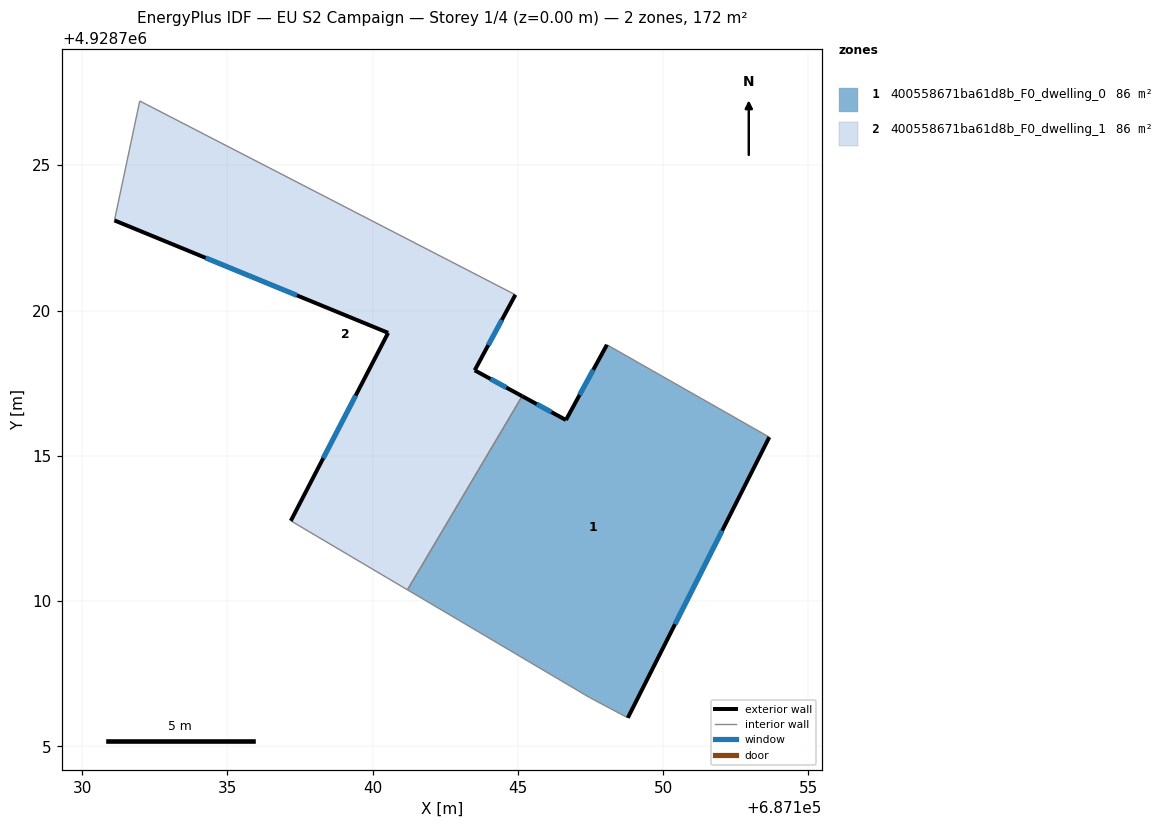
=== STOREY PLAN SPEC (per zone: floor XY polygon, exterior-wall plan segments, windows/doors) ===
zone 1: 400558671ba61d8b_F0_dwelling_0  (85.8 m²)
  floor: (687153.65, 4928715.64) (687148.78, 4928705.98) (687147.46, 4928706.68) (687141.20, 4928710.39) (687145.15, 4928717.05) (687146.65, 4928716.23) (687148.06, 4928718.82)
  exterior wall: (687148.78, 4928705.98) – (687153.65, 4928715.64)  [10.8 m]
    window: (687150.41, 4928709.20) – (687152.03, 4928712.42)  [3.6 m²]
  exterior wall: (687146.65, 4928716.23) – (687145.15, 4928717.05)  [1.7 m]
    window: (687146.15, 4928716.51) – (687145.65, 4928716.78)  [0.6 m²]
  exterior wall: (687148.06, 4928718.82) – (687146.65, 4928716.23)  [2.9 m]
    window: (687147.59, 4928717.96) – (687147.12, 4928717.10)  [1.0 m²]
  interior walls: 4
zone 2: 400558671ba61d8b_F0_dwelling_1  (85.8 m²)
  floor: (687144.91, 4928720.54) (687143.51, 4928717.94) (687145.15, 4928717.05) (687141.20, 4928710.39) (687137.18, 4928712.76) (687140.53, 4928719.23) (687131.11, 4928723.10) (687131.98, 4928727.21)
  exterior wall: (687145.15, 4928717.05) – (687143.51, 4928717.94)  [1.9 m]
    window: (687144.60, 4928717.35) – (687144.06, 4928717.65)  [0.6 m²]
  exterior wall: (687140.53, 4928719.23) – (687137.18, 4928712.76)  [7.3 m]
    window: (687139.42, 4928717.08) – (687138.30, 4928714.92)  [2.4 m²]
  exterior wall: (687131.11, 4928723.10) – (687140.53, 4928719.23)  [10.2 m]
    window: (687134.25, 4928721.81) – (687137.39, 4928720.52)  [3.4 m²]
  exterior wall: (687143.51, 4928717.94) – (687144.91, 4928720.54)  [3.0 m]
    window: (687143.98, 4928718.81) – (687144.45, 4928719.68)  [1.0 m²]
  interior walls: 4

=== DERIVED (storey summary) ===
Building: EU S2 Campaign
Storey: 1 of 4  (floor level z = 0.00 m)
Storey gross floor area: 171.6 m²
Zones on this storey: 2
  - 400558671ba61d8b_F0_dwelling_0: floor 85.8 m²; exterior wall 15.5 m (46.4 m²); 3 window(s) 5.2 m²; WWR 11.1%
  - 400558671ba61d8b_F0_dwelling_1: floor 85.8 m²; exterior wall 22.3 m (66.8 m²); 4 window(s) 7.4 m²; WWR 11.1%
Zone adjacency (shared interzone walls):
  - 400558671ba61d8b_F0_dwelling_0 ↔ 400558671ba61d8b_F0_dwelling_1